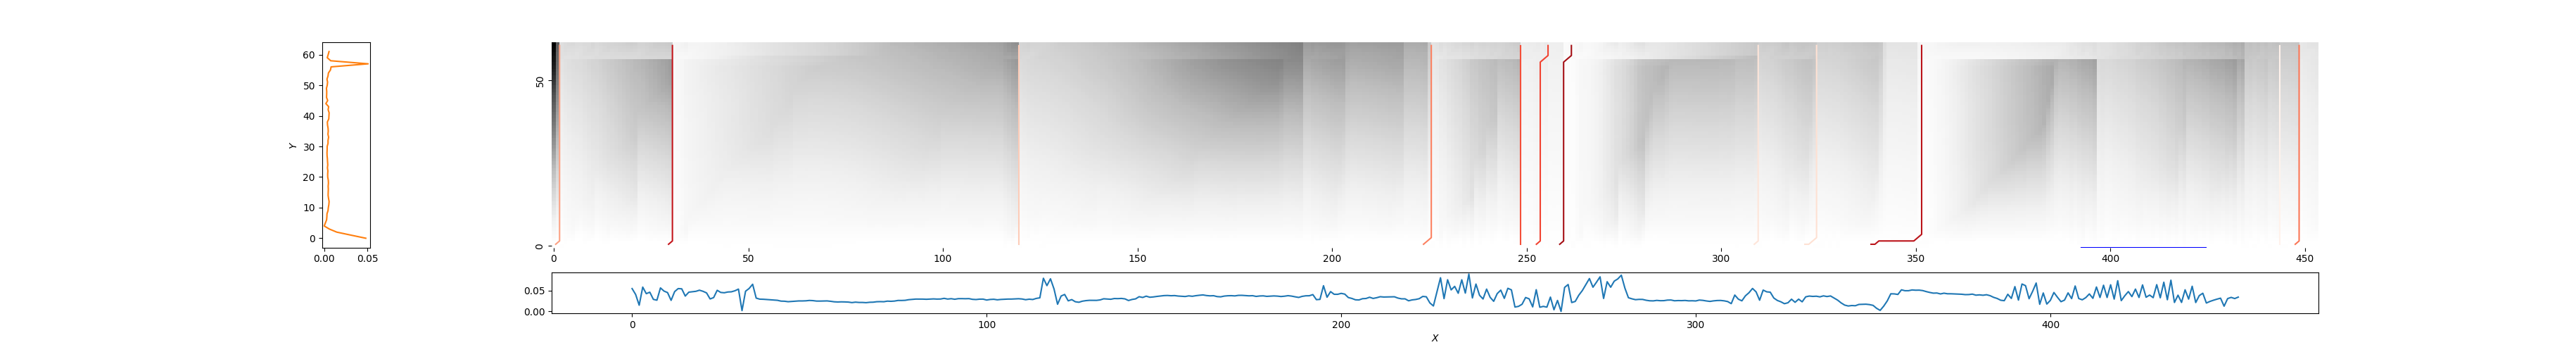

The data file committed next to this chart (first rows):
0, 2, 0.6692488487174078
29, 31, 0.2279
119, 120, 0.8074
223, 226, 0.5714
248, 249, 0.4292
252, 256, 0.3966
259, 262, 0.1259
308, 310, 0.9035
321, 325, 0.8788
338, 352, 0.1958
443, 444, 0.9768
448, 449, 0.5367
